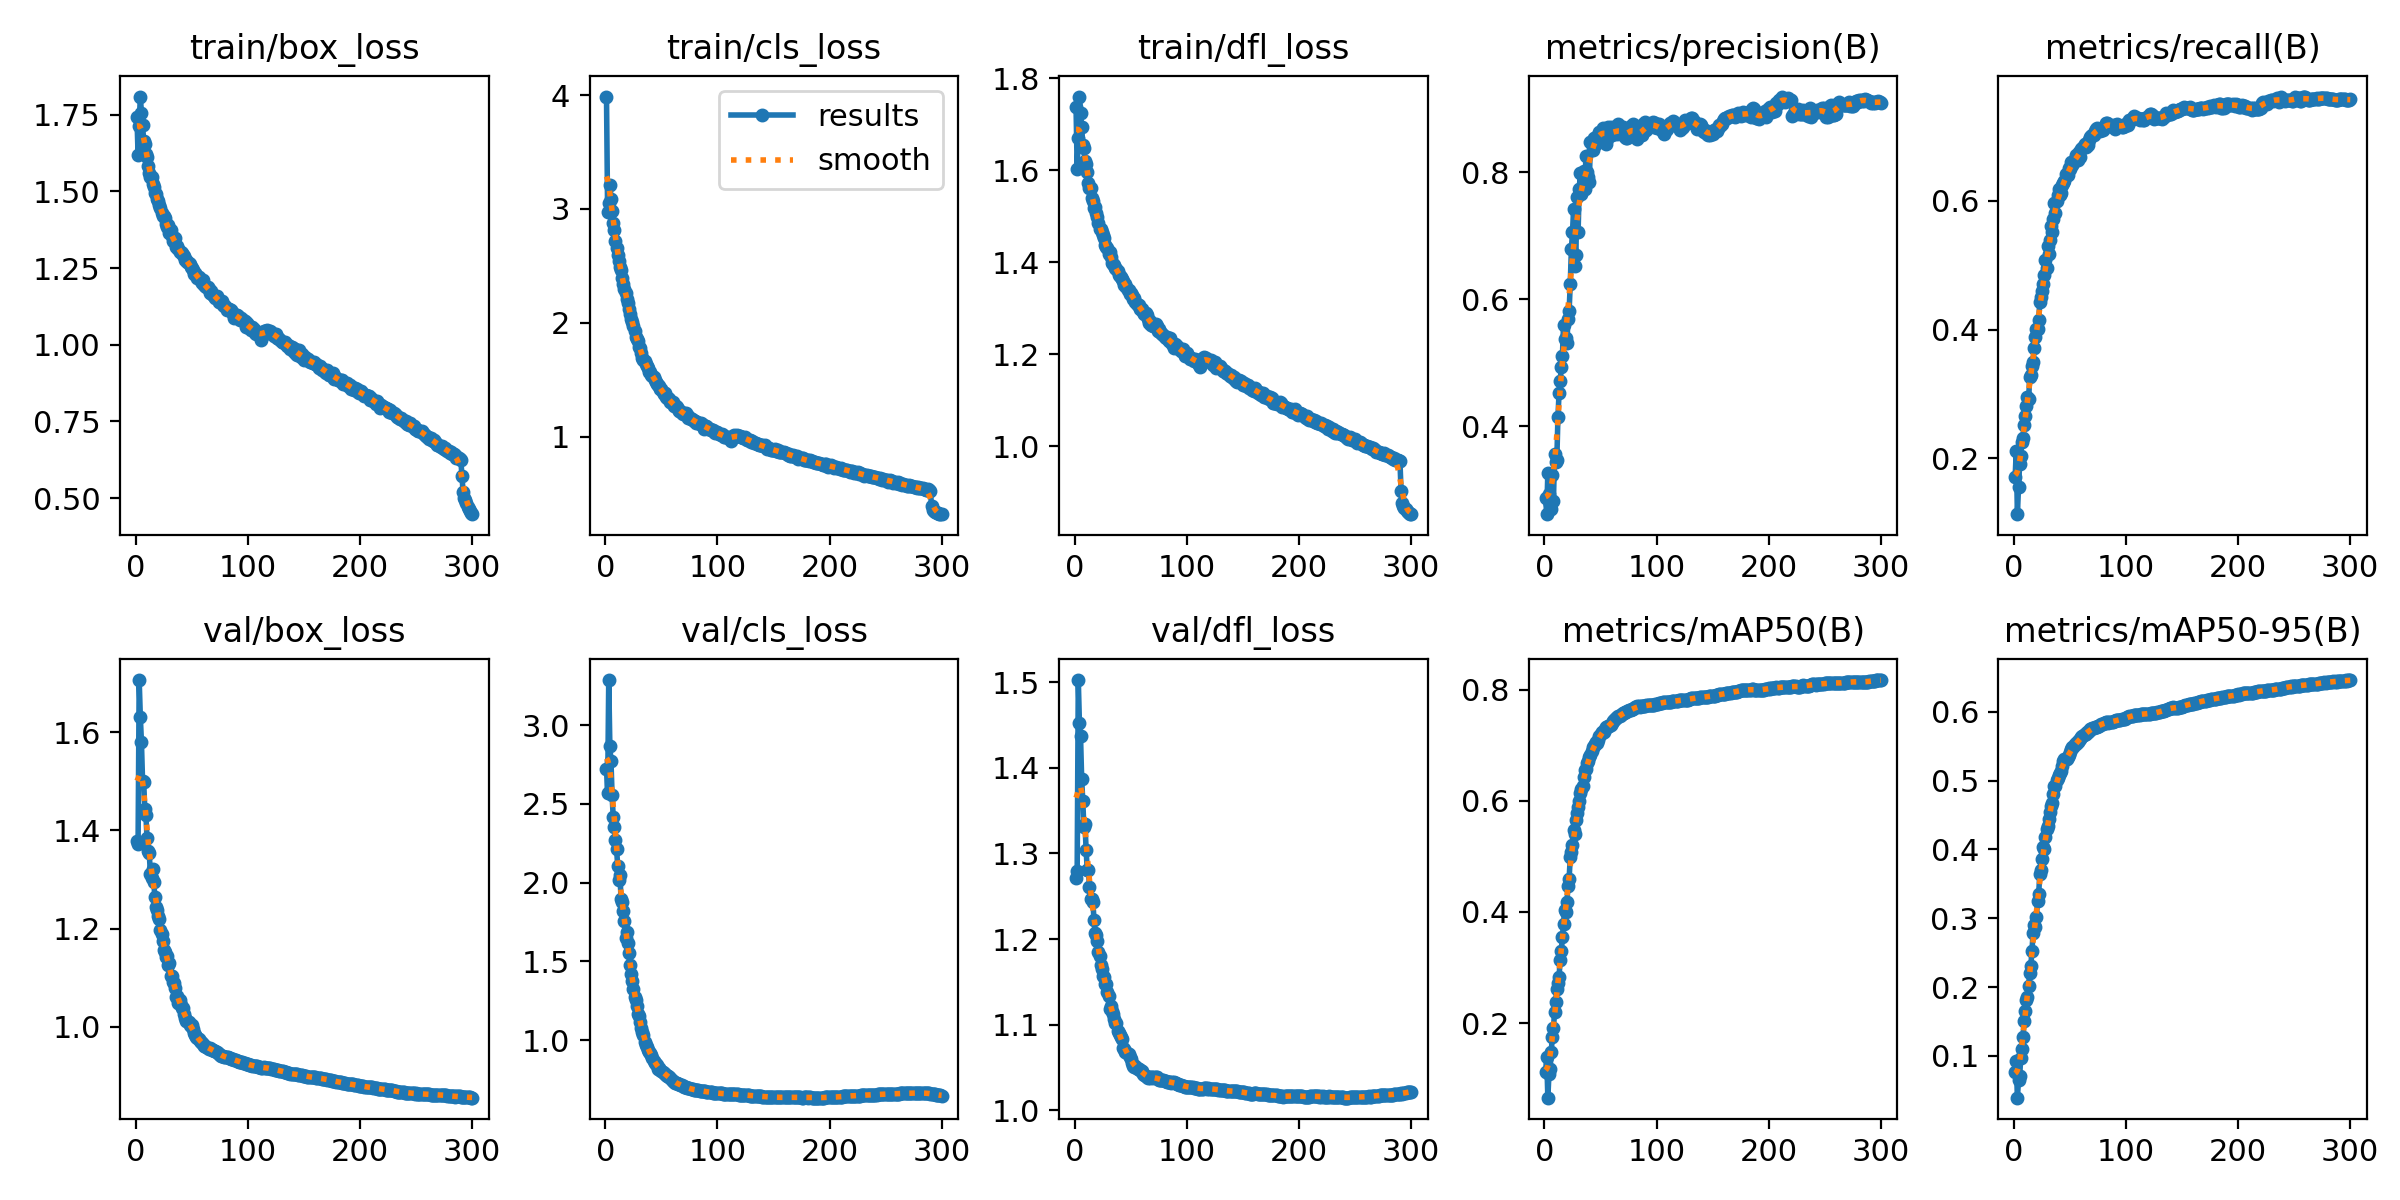

The data file committed next to this chart (first rows):
epoch, train/box_loss, train/cls_loss, train/dfl_loss, metrics/precision(B), metrics/recall(B), metrics/mAP50(B), metrics/mAP50-95(B), val/box_loss, val/cls_loss, val/dfl_loss, lr/pg0, lr/pg1, lr/pg2
1, 1.743, 3.987, 1.737, 0.2871, 0.1713, 0.1129, 0.0772, 1.379, 2.721, 1.272, 0.003326, 0.003326, 0.003326
2, 1.619, 2.969, 1.603, 0.2619, 0.2121, 0.1389, 0.0931, 1.372, 2.57, 1.279, 0.006637, 0.006637, 0.006637
3, 1.715, 3.055, 1.67, 0.3275, 0.1134, 0.06577, 0.03926, 1.706, 3.285, 1.502, 0.009926, 0.009926, 0.009926
4, 1.81, 3.208, 1.76, 0.2939, 0.1551, 0.1087, 0.06473, 1.632, 2.864, 1.453, 0.009901, 0.009901, 0.009901
5, 1.757, 3.09, 1.725, 0.2772, 0.1913, 0.1167, 0.07086, 1.581, 2.769, 1.437, 0.009901, 0.009901, 0.009901
6, 1.716, 2.982, 1.694, 0.27, 0.2044, 0.1482, 0.09641, 1.501, 2.554, 1.387, 0.009868, 0.009868, 0.009868
7, 1.665, 2.876, 1.654, 0.3238, 0.2258, 0.1744, 0.1101, 1.499, 2.415, 1.361, 0.009835, 0.009835, 0.009835
8, 1.653, 2.817, 1.648, 0.2831, 0.2323, 0.1906, 0.1274, 1.444, 2.352, 1.331, 0.009802, 0.009802, 0.009802
9, 1.624, 2.723, 1.619, 0.3562, 0.2524, 0.2208, 0.1505, 1.43, 2.269, 1.334, 0.009769, 0.009769, 0.009769
10, 1.613, 2.658, 1.613, 0.3438, 0.2665, 0.238, 0.1652, 1.384, 2.214, 1.304, 0.009736, 0.009736, 0.009736
11, 1.584, 2.596, 1.595, 0.3466, 0.2818, 0.262, 0.1817, 1.358, 2.104, 1.28, 0.009703, 0.009703, 0.009703
12, 1.561, 2.541, 1.573, 0.4144, 0.2955, 0.2723, 0.1858, 1.353, 2.014, 1.281, 0.00967, 0.00967, 0.00967
13, 1.546, 2.49, 1.56, 0.4521, 0.2916, 0.2835, 0.2011, 1.311, 2.046, 1.261, 0.009637, 0.009637, 0.009637
14, 1.547, 2.465, 1.561, 0.4707, 0.3259, 0.3141, 0.2209, 1.304, 1.896, 1.247, 0.009604, 0.009604, 0.009604
15, 1.524, 2.39, 1.54, 0.4926, 0.3288, 0.3297, 0.231, 1.321, 1.878, 1.246, 0.009571, 0.009571, 0.009571
16, 1.514, 2.345, 1.534, 0.5106, 0.3436, 0.3554, 0.2528, 1.294, 1.818, 1.244, 0.009538, 0.009538, 0.009538
17, 1.496, 2.299, 1.519, 0.559, 0.3497, 0.3791, 0.2781, 1.264, 1.757, 1.223, 0.009505, 0.009505, 0.009505
18, 1.492, 2.258, 1.519, 0.5367, 0.3721, 0.4041, 0.2898, 1.244, 1.651, 1.206, 0.009472, 0.009472, 0.009472
19, 1.474, 2.207, 1.507, 0.5391, 0.3888, 0.3992, 0.2873, 1.237, 1.684, 1.205, 0.009439, 0.009439, 0.009439
20, 1.47, 2.175, 1.499, 0.5315, 0.4012, 0.4175, 0.3022, 1.226, 1.617, 1.197, 0.009406, 0.009406, 0.009406
21, 1.455, 2.123, 1.485, 0.5688, 0.4011, 0.446, 0.3254, 1.219, 1.553, 1.184, 0.009373, 0.009373, 0.009373
22, 1.446, 2.075, 1.473, 0.5817, 0.4143, 0.4601, 0.3359, 1.196, 1.478, 1.18, 0.00934, 0.00934, 0.00934
23, 1.431, 2.037, 1.472, 0.6247, 0.4425, 0.4985, 0.3641, 1.188, 1.422, 1.17, 0.009307, 0.009307, 0.009307
24, 1.421, 2.004, 1.466, 0.6782, 0.4513, 0.5082, 0.3702, 1.175, 1.375, 1.165, 0.009274, 0.009274, 0.009274
25, 1.421, 1.969, 1.459, 0.7057, 0.4593, 0.5209, 0.3865, 1.157, 1.325, 1.157, 0.009241, 0.009241, 0.009241
26, 1.413, 1.927, 1.453, 0.7419, 0.4703, 0.547, 0.4028, 1.152, 1.275, 1.155, 0.009208, 0.009208, 0.009208
27, 1.394, 1.875, 1.438, 0.6516, 0.4851, 0.5399, 0.3999, 1.142, 1.257, 1.147, 0.009175, 0.009175, 0.009175
28, 1.383, 1.854, 1.433, 0.6693, 0.5079, 0.5652, 0.4183, 1.144, 1.218, 1.147, 0.009142, 0.009142, 0.009142
29, 1.389, 1.837, 1.431, 0.7603, 0.4963, 0.5785, 0.4294, 1.126, 1.169, 1.138, 0.009109, 0.009109, 0.009109
30, 1.364, 1.79, 1.417, 0.7064, 0.5304, 0.5883, 0.4338, 1.13, 1.154, 1.134, 0.009076, 0.009076, 0.009076
31, 1.374, 1.779, 1.423, 0.7736, 0.5174, 0.6, 0.4439, 1.102, 1.116, 1.119, 0.009043, 0.009043, 0.009043
32, 1.354, 1.738, 1.412, 0.7978, 0.5396, 0.6141, 0.454, 1.103, 1.079, 1.122, 0.00901, 0.00901, 0.00901
33, 1.337, 1.691, 1.399, 0.7661, 0.5613, 0.6218, 0.4624, 1.091, 1.05, 1.116, 0.008977, 0.008977, 0.008977
34, 1.341, 1.677, 1.396, 0.7796, 0.5523, 0.6273, 0.468, 1.089, 1.035, 1.112, 0.008944, 0.008944, 0.008944
35, 1.349, 1.665, 1.393, 0.801, 0.5722, 0.6421, 0.4803, 1.079, 0.9884, 1.107, 0.008911, 0.008911, 0.008911
36, 1.321, 1.638, 1.387, 0.7735, 0.5973, 0.6557, 0.4922, 1.06, 0.9717, 1.102, 0.008878, 0.008878, 0.008878
37, 1.323, 1.62, 1.385, 0.8244, 0.5806, 0.6582, 0.4922, 1.062, 0.9598, 1.103, 0.008845, 0.008845, 0.008845
38, 1.312, 1.599, 1.381, 0.8006, 0.6002, 0.6684, 0.5015, 1.048, 0.941, 1.092, 0.008812, 0.008812, 0.008812
39, 1.302, 1.572, 1.373, 0.7922, 0.6086, 0.6715, 0.5036, 1.055, 0.9285, 1.091, 0.008779, 0.008779, 0.008779
40, 1.302, 1.571, 1.37, 0.7847, 0.6182, 0.6795, 0.5087, 1.044, 0.9168, 1.087, 0.008746, 0.008746, 0.008746
41, 1.3, 1.544, 1.369, 0.8478, 0.6086, 0.6828, 0.5107, 1.038, 0.9068, 1.085, 0.008713, 0.008713, 0.008713
42, 1.293, 1.532, 1.363, 0.8444, 0.6124, 0.6891, 0.5144, 1.038, 0.8898, 1.084, 0.00868, 0.00868, 0.00868
43, 1.29, 1.526, 1.36, 0.8352, 0.6243, 0.6971, 0.5208, 1.025, 0.8665, 1.073, 0.008647, 0.008647, 0.008647
44, 1.278, 1.498, 1.351, 0.8542, 0.6274, 0.6982, 0.5288, 1.018, 0.8525, 1.072, 0.008614, 0.008614, 0.008614
45, 1.278, 1.484, 1.352, 0.843, 0.6309, 0.7017, 0.5314, 1.012, 0.8519, 1.068, 0.008581, 0.008581, 0.008581
46, 1.269, 1.466, 1.346, 0.8555, 0.641, 0.7051, 0.5312, 1.011, 0.8419, 1.068, 0.008548, 0.008548, 0.008548
47, 1.266, 1.453, 1.339, 0.8547, 0.6396, 0.7035, 0.5316, 1.008, 0.8198, 1.065, 0.008515, 0.008515, 0.008515
48, 1.265, 1.442, 1.339, 0.8487, 0.6409, 0.71, 0.5349, 1.004, 0.8208, 1.065, 0.008482, 0.008482, 0.008482
49, 1.254, 1.422, 1.331, 0.8632, 0.6504, 0.7168, 0.5374, 1.001, 0.8141, 1.062, 0.008449, 0.008449, 0.008449
50, 1.25, 1.422, 1.333, 0.8587, 0.6493, 0.7204, 0.5408, 1.002, 0.807, 1.06, 0.008416, 0.008416, 0.008416
51, 1.245, 1.392, 1.329, 0.8643, 0.6596, 0.7241, 0.546, 0.9947, 0.8006, 1.055, 0.008383, 0.008383, 0.008383
52, 1.23, 1.372, 1.32, 0.8695, 0.6564, 0.7233, 0.549, 0.9862, 0.7906, 1.051, 0.00835, 0.00835, 0.00835
53, 1.235, 1.38, 1.323, 0.8629, 0.6595, 0.7247, 0.549, 0.9831, 0.7854, 1.051, 0.008317, 0.008317, 0.008317
54, 1.228, 1.345, 1.313, 0.8674, 0.6647, 0.7288, 0.5528, 0.9798, 0.7783, 1.051, 0.008284, 0.008284, 0.008284
55, 1.218, 1.343, 1.309, 0.8441, 0.6712, 0.7325, 0.5524, 0.9773, 0.7754, 1.049, 0.008251, 0.008251, 0.008251
56, 1.221, 1.339, 1.308, 0.8522, 0.6678, 0.7332, 0.5556, 0.9742, 0.7718, 1.048, 0.008218, 0.008218, 0.008218
57, 1.213, 1.331, 1.308, 0.8716, 0.6632, 0.7349, 0.5563, 0.9714, 0.7656, 1.048, 0.008185, 0.008185, 0.008185
58, 1.207, 1.303, 1.297, 0.8588, 0.676, 0.7352, 0.5586, 0.9682, 0.7597, 1.047, 0.008152, 0.008152, 0.008152
59, 1.202, 1.299, 1.298, 0.8708, 0.6685, 0.7372, 0.5599, 0.9667, 0.7501, 1.046, 0.008119, 0.008119, 0.008119
60, 1.21, 1.305, 1.297, 0.8581, 0.681, 0.7408, 0.5629, 0.9646, 0.7433, 1.046, 0.008086, 0.008086, 0.008086
... 240 more rows
